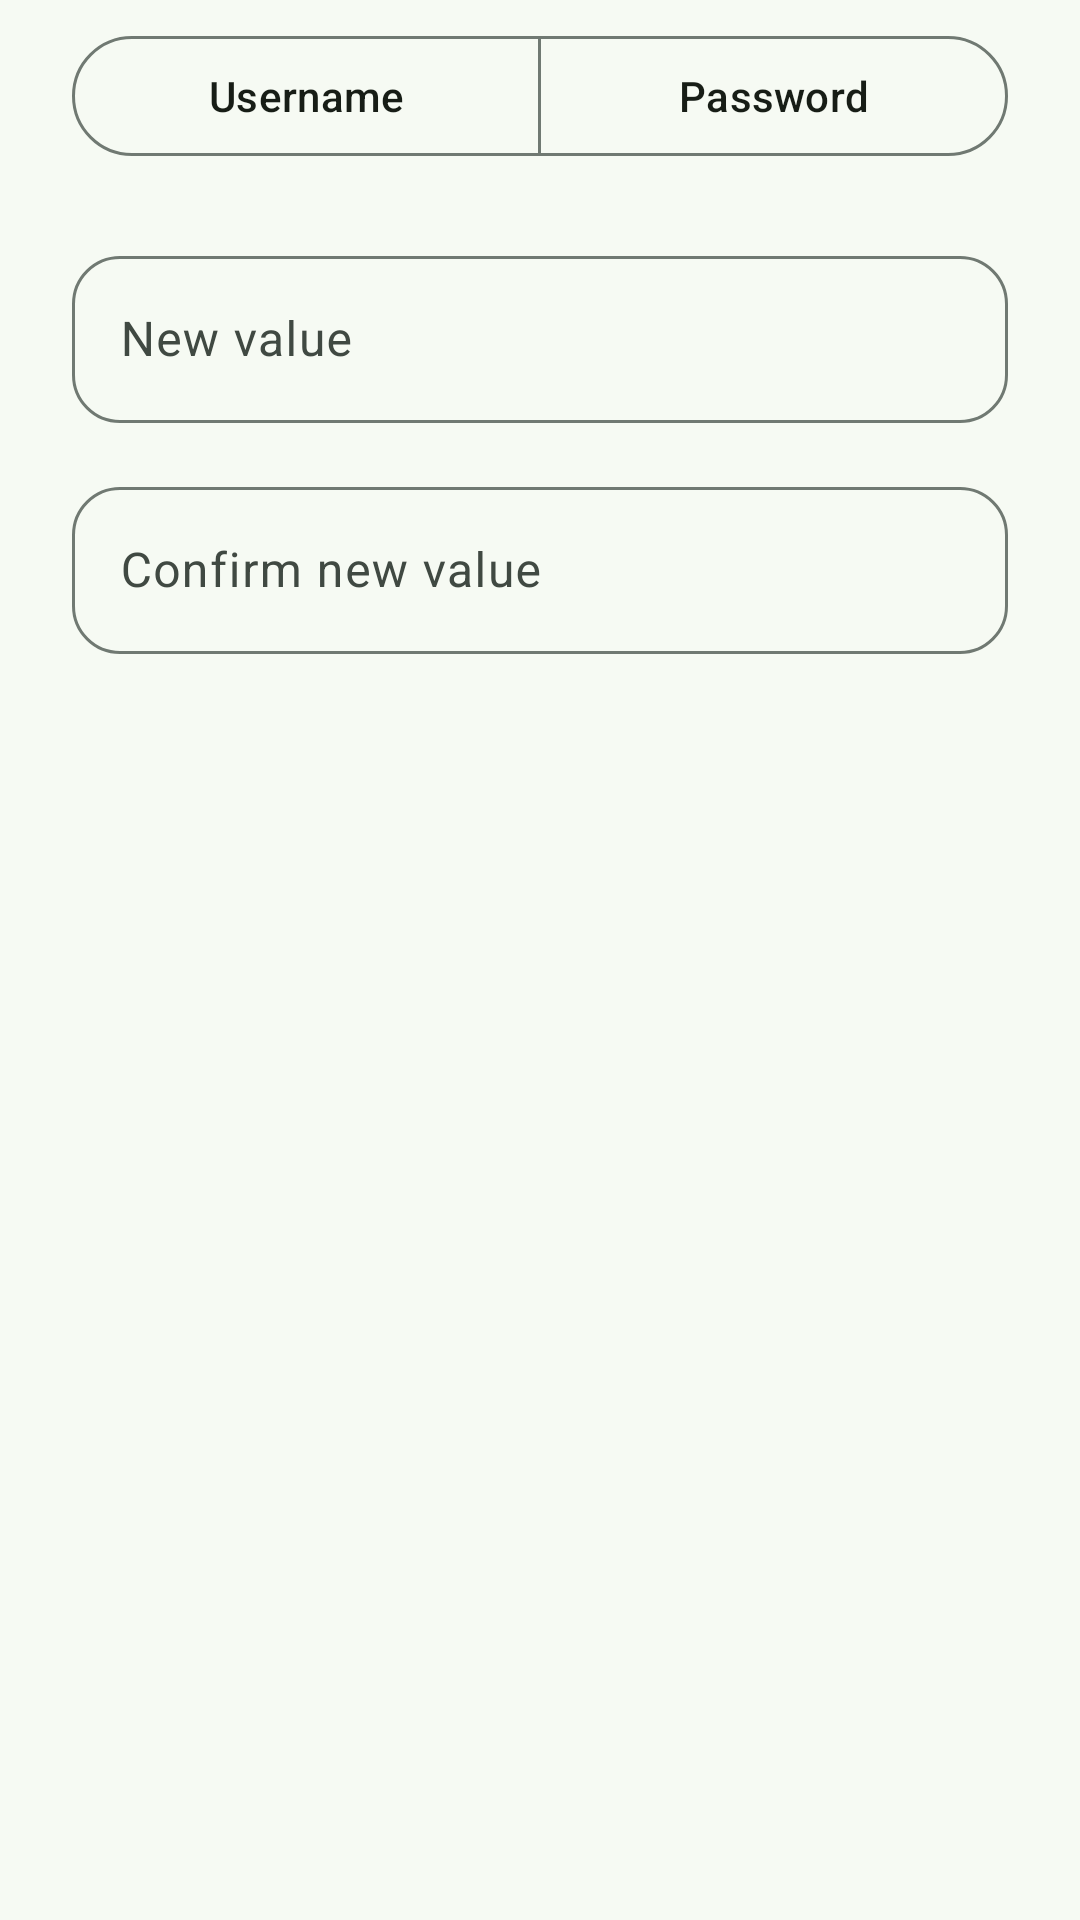

Layout XML and referenced resources for this Android screen:
<!-- AndroidManifest.xml: application theme Theme.AgriCareA -->
<!-- res/layout/edit_profile.xml -->
<?xml version="1.0" encoding="utf-8"?>
<LinearLayout xmlns:android="http://schemas.android.com/apk/res/android"
    xmlns:app="http://schemas.android.com/apk/res-auto"
    android:layout_width="match_parent"
    android:layout_height="wrap_content"
    android:orientation="vertical"
    android:paddingStart="@dimen/space_l"
    android:paddingEnd="@dimen/space_l"
    android:paddingTop="@dimen/space_s">

    <com.google.android.material.button.MaterialButtonToggleGroup
        android:id="@+id/rg"
        android:layout_width="match_parent"
        android:layout_height="wrap_content"
        app:selectionRequired="true"
        app:singleSelection="true">

        <com.google.android.material.button.MaterialButton
            android:id="@+id/radiouser"
            style="@style/Widget.Material3.Button.OutlinedButton"
            android:layout_width="0dp"
            android:layout_height="wrap_content"
            android:layout_weight="1"
            android:text="@string/hint_username" />

        <com.google.android.material.button.MaterialButton
            android:id="@+id/radiopwd"
            style="@style/Widget.Material3.Button.OutlinedButton"
            android:layout_width="0dp"
            android:layout_height="wrap_content"
            android:layout_weight="1"
            android:text="@string/hint_password" />
    </com.google.android.material.button.MaterialButtonToggleGroup>

    <com.google.android.material.textfield.TextInputLayout
        android:id="@+id/newValueLayout"
        style="@style/Widget.AgriCare.TextField"
        android:layout_width="match_parent"
        android:layout_height="wrap_content"
        android:layout_marginTop="@dimen/space_l"
        android:hint="@string/edit_new_value">

        <com.google.android.material.textfield.TextInputEditText
            android:id="@+id/enter_name"
            android:layout_width="match_parent"
            android:layout_height="wrap_content"
            android:inputType="text"
            android:maxLines="1" />
    </com.google.android.material.textfield.TextInputLayout>

    <com.google.android.material.textfield.TextInputLayout
        android:id="@+id/confirmValueLayout"
        style="@style/Widget.AgriCare.TextField"
        android:layout_width="match_parent"
        android:layout_height="wrap_content"
        android:layout_marginTop="@dimen/space_m"
        android:hint="@string/edit_confirm_value">

        <com.google.android.material.textfield.TextInputEditText
            android:id="@+id/enter_phno"
            android:layout_width="match_parent"
            android:layout_height="wrap_content"
            android:inputType="text"
            android:maxLines="1" />
    </com.google.android.material.textfield.TextInputLayout>
</LinearLayout>
<!-- resources referenced by this layout -->
<resources>
  <dimen name="space_l">24dp</dimen>
  <dimen name="space_m">16dp</dimen>
  <dimen name="space_s">8dp</dimen>
  <string name="edit_confirm_value">Confirm new value</string>
  <string name="edit_new_value">New value</string>
  <string name="hint_password">Password</string>
  <string name="hint_username">Username</string>
  <style name="Widget.AgriCare.TextField" parent="Widget.Material3.TextInputLayout.OutlinedBox">
          <item name="boxCornerRadiusTopStart">16dp</item>
          <item name="boxCornerRadiusTopEnd">16dp</item>
          <item name="boxCornerRadiusBottomStart">16dp</item>
          <item name="boxCornerRadiusBottomEnd">16dp</item>
      </style>
  <color name="md_primary">#FF1B5E20</color>
  <color name="md_on_primary">#FFFFFFFF</color>
  <color name="md_primary_container">#FFA5E8A8</color>
  <color name="md_on_primary_container">#FF002204</color>
  <color name="md_secondary">#FF4E6650</color>
  <color name="md_on_secondary">#FFFFFFFF</color>
  <color name="md_secondary_container">#FFCFEBCF</color>
  <color name="md_on_secondary_container">#FF0C1F10</color>
  <color name="md_tertiary">#FFB26B00</color>
  <color name="md_on_tertiary">#FFFFFFFF</color>
  <color name="md_tertiary_container">#FFFFDEAB</color>
  <color name="md_on_tertiary_container">#FF2A1800</color>
  <color name="md_error">#FFB3261E</color>
  <color name="md_on_error">#FFFFFFFF</color>
  <color name="md_error_container">#FFF9DEDC</color>
  <color name="md_on_error_container">#FF410E0B</color>
  <color name="md_background">#FFF6FAF3</color>
  <color name="md_on_background">#FF171D16</color>
  <color name="md_surface">#FFF6FAF3</color>
  <color name="md_on_surface">#FF171D16</color>
  <color name="md_surface_variant">#FFDCE5DA</color>
  <color name="md_on_surface_variant">#FF404942</color>
  <color name="md_surface_container_lowest">#FFFFFFFF</color>
  <color name="md_surface_container_low">#FFF0F5EC</color>
  <color name="md_surface_container">#FFEAEFE5</color>
  <color name="md_surface_container_high">#FFE4EADF</color>
  <color name="md_surface_container_highest">#FFDEE4D9</color>
  <color name="md_outline">#FF707972</color>
  <color name="md_outline_variant">#FFC0C9BE</color>
  <color name="md_inverse_surface">#FF2C322B</color>
  <color name="md_inverse_on_surface">#FFEDF2E8</color>
  <style name="Shape.AgriCare.Small" parent="ShapeAppearance.Material3.Corner.Small">
          <item name="cornerSize">12dp</item>
      </style>
  <style name="Shape.AgriCare.Medium" parent="ShapeAppearance.Material3.Corner.Medium">
          <item name="cornerSize">20dp</item>
      </style>
  <style name="Shape.AgriCare.Large" parent="ShapeAppearance.Material3.Corner.Large">
          <item name="cornerSize">28dp</item>
      </style>
  <style name="Widget.AgriCare.BottomNav" parent="Widget.Material3.BottomNavigationView">
          <item name="android:background">?attr/colorSurfaceContainer</item>
          <item name="itemActiveIndicatorStyle">@style/Widget.AgriCare.BottomNav.Indicator</item>
          <item name="labelVisibilityMode">labeled</item>
      </style>
  <style name="Widget.AgriCare.BottomNav.Indicator" parent="Widget.Material3.BottomNavigationView.ActiveIndicator">
          <item name="android:color">?attr/colorPrimaryContainer</item>
      </style>
</resources>
